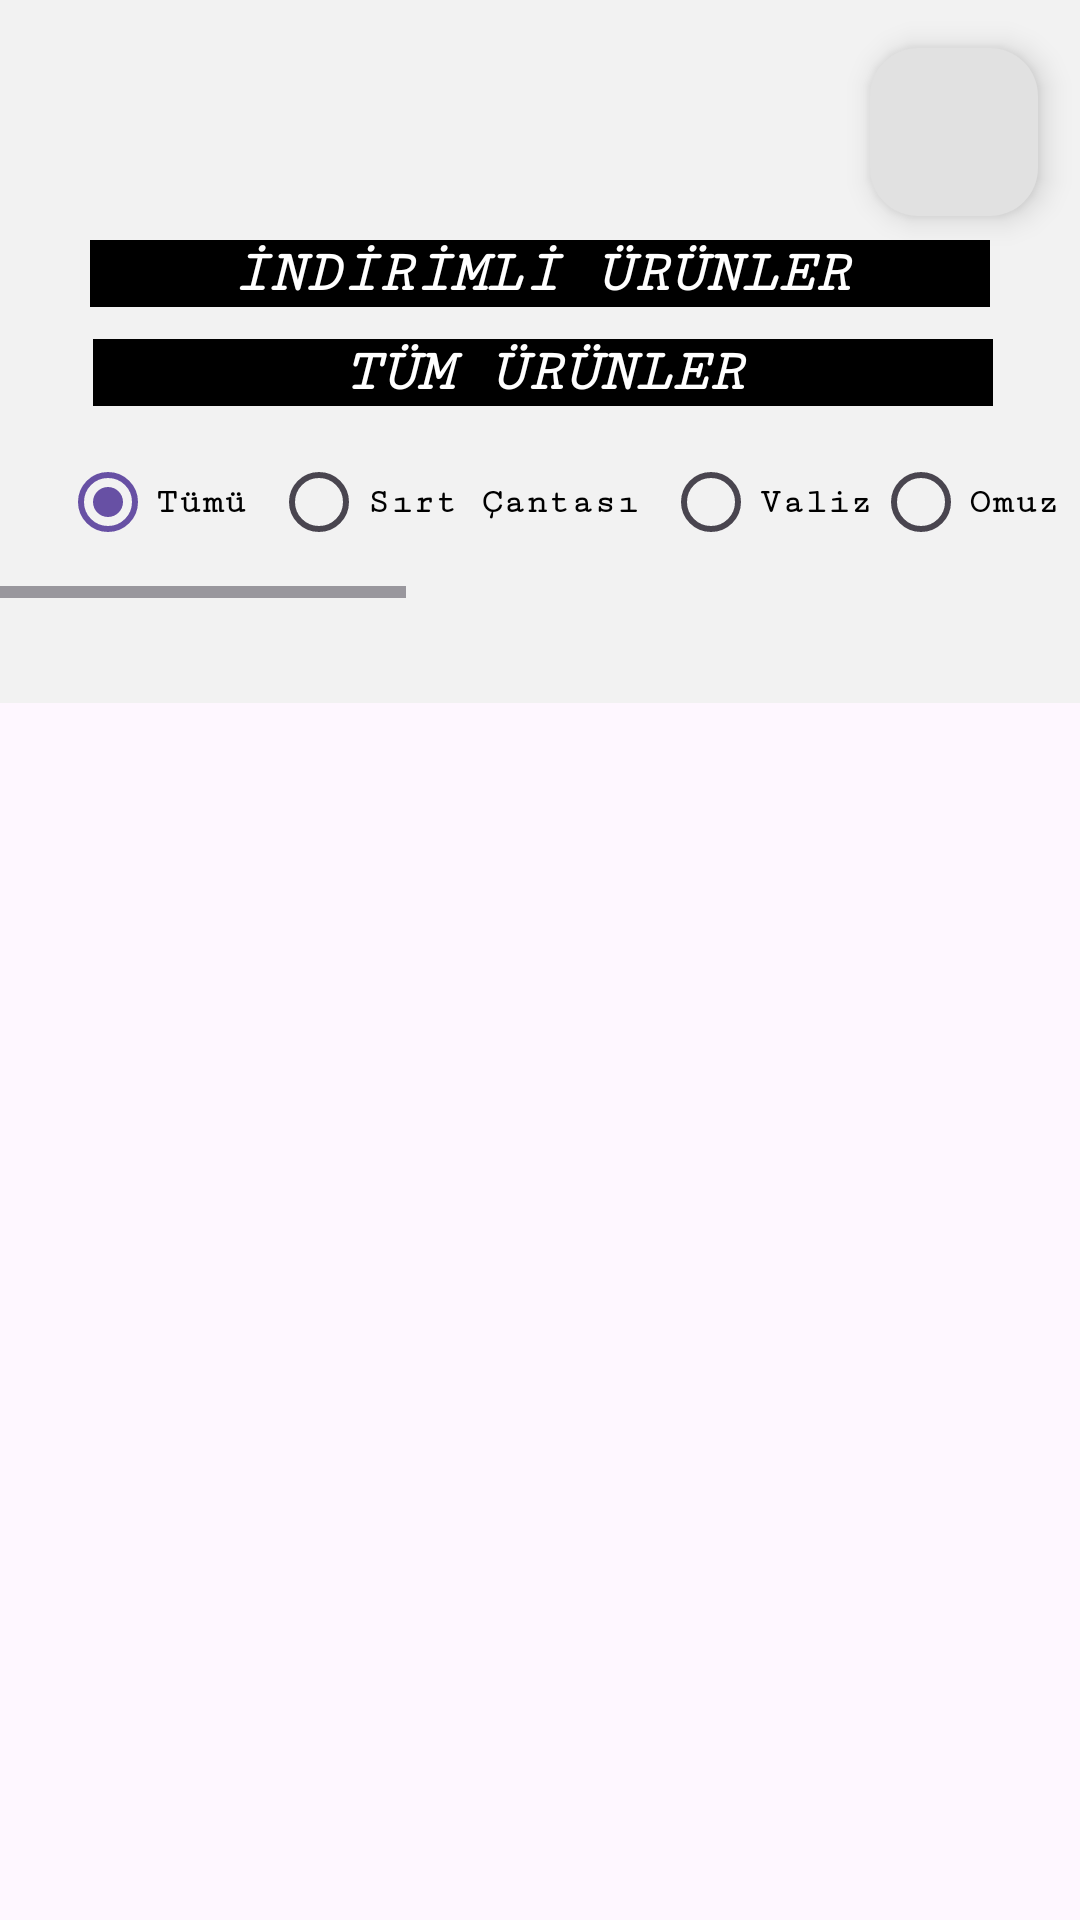

Here is an Android app screen rendered from its layout file. Give the layout XML and the strings, colors and styles it references.
<!-- AndroidManifest.xml: application theme Theme.S_Shopping -->
<!-- res/layout/fragment_home.xml -->
<?xml version="1.0" encoding="utf-8"?>
<androidx.core.widget.NestedScrollView xmlns:android="http://schemas.android.com/apk/res/android"
    xmlns:app="http://schemas.android.com/apk/res-auto"
    xmlns:tools="http://schemas.android.com/tools"
    android:layout_width="match_parent"
    android:layout_height="wrap_content"
    android:backgroundTint="@color/kirikbeyaz">

    <androidx.constraintlayout.widget.ConstraintLayout
        android:layout_width="match_parent"
        android:layout_height="match_parent"
        android:background="@color/kirikbeyaz">

        <HorizontalScrollView
            android:id="@+id/scroolView"
            android:layout_width="0dp"
            android:layout_height="64dp"
            app:layout_constraintEnd_toEndOf="parent"
            app:layout_constraintStart_toStartOf="parent"
            app:layout_constraintTop_toBottomOf="@+id/tv_products">

            <RadioGroup
                android:id="@+id/radioGroup"
                android:layout_width="0dp"
                android:layout_height="64dp"
                android:orientation="horizontal"
                android:padding="12dp"
                app:layout_constraintEnd_toEndOf="parent"
                app:layout_constraintStart_toStartOf="parent"
                app:layout_constraintTop_toBottomOf="@+id/tv_products">

                <RadioButton
                    android:id="@+id/rb_all"
                    android:layout_width="match_parent"
                    android:layout_height="match_parent"
                    android:layout_marginStart="8dp"
                    android:checked="true"
                    android:fontFamily="serif-monospace"
                    android:text="Tümü"
                    android:textColor="@color/black"
                    android:textSize="12sp"
                    android:textStyle="bold" />

                <RadioButton
                    android:id="@+id/rb_pack_bag"
                    android:layout_width="match_parent"
                    android:layout_height="match_parent"
                    android:layout_marginStart="8dp"
                    android:fontFamily="serif-monospace"
                    android:text="Sırt Çantası"
                    android:textColor="@color/black"
                    android:textSize="12sp"
                    android:textStyle="bold" />

                <RadioButton
                    android:id="@+id/rb_case"
                    android:layout_width="match_parent"
                    android:layout_height="match_parent"
                    android:layout_marginStart="8dp"
                    android:fontFamily="serif-monospace"
                    android:text="Valiz"
                    android:textColor="@color/black"
                    android:textSize="12sp"
                    android:textStyle="bold" />

                <RadioButton
                    android:id="@+id/rb_shoulder_bag"
                    android:layout_width="match_parent"
                    android:layout_height="match_parent"
                    android:layout_marginEnd="8dp"
                    android:fontFamily="serif-monospace"
                    android:text="Omuz Çantası"
                    android:textColor="@color/black"
                    android:textSize="12sp"
                    android:textStyle="bold" />

                <RadioButton
                    android:id="@+id/rb_hand_bag"
                    android:layout_width="match_parent"
                    android:layout_height="match_parent"
                    android:layout_marginStart="8dp"
                    android:fontFamily="serif-monospace"
                    android:text="El Çantası"
                    android:textColor="@color/black"
                    android:textSize="12sp"
                    android:textStyle="bold" />

                <RadioButton
                    android:id="@+id/rb_mini_bag"
                    android:layout_width="match_parent"
                    android:layout_height="match_parent"
                    android:layout_marginStart="8dp"
                    android:fontFamily="serif-monospace"
                    android:text="Mini Çanta"
                    android:textColor="@color/black"
                    android:textSize="12sp"
                    android:textStyle="bold" />

                <RadioButton
                    android:id="@+id/rb_waist_bag"
                    android:layout_width="match_parent"
                    android:layout_height="match_parent"
                    android:layout_marginStart="8dp"
                    android:fontFamily="serif-monospace"
                    android:text="Bel Çantası"
                    android:textColor="@color/black"
                    android:textSize="12sp"
                    android:textStyle="bold" />

                <RadioButton
                    android:id="@+id/rb_shopper_bag"
                    android:layout_width="match_parent"
                    android:layout_height="match_parent"
                    android:layout_marginStart="8dp"
                    android:fontFamily="serif-monospace"
                    android:text="Alışveriş Çantası"
                    android:textColor="@color/black"
                    android:textSize="12sp"
                    android:textStyle="bold" />
            </RadioGroup>
        </HorizontalScrollView>

        <TextView
            android:id="@+id/tv_discounted_products"
            android:layout_width="300dp"
            android:layout_height="wrap_content"
            android:layout_marginStart="100dp"
            android:layout_marginTop="80dp"
            android:layout_marginEnd="100dp"
            android:layout_marginBottom="10dp"
            android:background="@color/black"
            android:fontFamily="serif-monospace"
            android:gravity="center"
            android:text="İNDİRİMLİ ÜRÜNLER"
            android:textColor="@color/white"
            android:textSize="20sp"
            android:textStyle="bold|italic"
            app:layout_constraintBottom_toTopOf="@+id/rv_discounted_products"
            app:layout_constraintEnd_toEndOf="parent"
            app:layout_constraintStart_toStartOf="parent"
            app:layout_constraintTop_toTopOf="parent" />

        <androidx.recyclerview.widget.RecyclerView
            android:id="@+id/rv_discounted_products"
            android:layout_width="0dp"
            android:layout_height="wrap_content"
            android:orientation="horizontal"
            app:layoutManager="androidx.recyclerview.widget.GridLayoutManager"
            app:layout_constraintEnd_toEndOf="parent"
            app:layout_constraintHorizontal_bias="1.0"
            app:layout_constraintStart_toStartOf="parent"
            app:layout_constraintTop_toBottomOf="@+id/tv_discounted_products"
            tools:listitem="@layout/item_sales_product" />

        <TextView
            android:id="@+id/tv_products"
            android:layout_width="300dp"
            android:layout_height="wrap_content"
            android:layout_marginStart="100dp"
            android:layout_marginEnd="100dp"
            android:background="@color/black"
            android:fontFamily="serif-monospace"
            android:gravity="center"
            android:text="TÜM ÜRÜNLER"
            android:textColor="@color/white"
            android:textSize="20sp"
            android:textStyle="bold|italic"
            app:layout_constraintBottom_toTopOf="@+id/rv_Product"
            app:layout_constraintEnd_toEndOf="parent"
            app:layout_constraintHorizontal_bias="0.494"
            app:layout_constraintStart_toStartOf="parent"
            app:layout_constraintTop_toBottomOf="@+id/rv_discounted_products"
            app:layout_constraintVertical_bias="0.137" />

        <androidx.recyclerview.widget.RecyclerView
            android:id="@+id/rv_Product"
            android:layout_width="0dp"
            android:layout_height="wrap_content"
            android:layout_marginTop="3dp"
            android:background="@color/kirikbeyaz"
            android:orientation="vertical"
            android:padding="8dp"
            app:layoutManager="androidx.recyclerview.widget.GridLayoutManager"
            app:layout_constraintEnd_toEndOf="parent"
            app:layout_constraintHorizontal_bias="0.0"
            app:layout_constraintStart_toStartOf="parent"
            app:layout_constraintTop_toBottomOf="@+id/scroolView"
            app:spanCount="2"
            tools:listitem="@layout/item_product" />

        <ProgressBar
            android:id="@+id/progressBar"
            style="?android:attr/progressBarStyle"
            android:layout_width="wrap_content"
            android:layout_height="wrap_content"
            app:layout_constraintBottom_toBottomOf="@+id/rv_Product"
            app:layout_constraintEnd_toEndOf="@+id/rv_Product"
            app:layout_constraintStart_toStartOf="@+id/rv_Product"
            app:layout_constraintTop_toTopOf="@+id/rv_Product" />

        <ImageView
            android:id="@+id/iv_error"
            android:layout_width="100dp"
            android:layout_height="100dp"
            android:visibility="gone"
            app:layout_constraintBottom_toBottomOf="parent"
            app:layout_constraintEnd_toEndOf="parent"
            app:layout_constraintHorizontal_bias="0.498"
            app:layout_constraintStart_toStartOf="parent"
            app:layout_constraintTop_toBottomOf="@+id/tv_discounted_products"
            app:srcCompat="@drawable/error_icon" />

        <TextView
            android:id="@+id/tv_error"
            android:layout_width="wrap_content"
            android:layout_height="wrap_content"
            android:layout_marginTop="8dp"
            android:text="TextView"
            android:textColor="#B11616"
            android:textSize="24sp"
            android:textStyle="italic"
            android:visibility="gone"
            app:layout_constraintEnd_toEndOf="parent"
            app:layout_constraintHorizontal_bias="0.511"
            app:layout_constraintStart_toStartOf="parent"
            app:layout_constraintTop_toBottomOf="@+id/iv_error" />

        <com.google.android.material.floatingactionbutton.FloatingActionButton
            android:id="@+id/btn_account"
            android:layout_width="56dp"
            android:layout_height="58dp"
            android:clickable="true"
            app:backgroundTint="@color/grey"
            app:layout_constraintBottom_toTopOf="@+id/tv_discounted_products"
            app:layout_constraintEnd_toEndOf="parent"
            app:layout_constraintHorizontal_bias="0.954"
            app:layout_constraintStart_toStartOf="parent"
            app:layout_constraintTop_toTopOf="parent"
            app:layout_constraintVertical_bias="0.666"
            app:srcCompat="@drawable/person_icon" />


    </androidx.constraintlayout.widget.ConstraintLayout>
</androidx.core.widget.NestedScrollView>
<!-- res/layout/item_sales_product.xml (included above) -->
<?xml version="1.0" encoding="utf-8"?>
<androidx.cardview.widget.CardView xmlns:android="http://schemas.android.com/apk/res/android"
    xmlns:app="http://schemas.android.com/apk/res-auto"
    xmlns:tools="http://schemas.android.com/tools"
    android:layout_width="200dp"
    android:layout_height="130dp"
    android:background="@color/kirikbeyaz"
    app:cardCornerRadius="12dp"
    app:layout_constraintBottom_toBottomOf="parent"
    app:layout_constraintEnd_toEndOf="parent"
    app:layout_constraintStart_toStartOf="parent"
    app:layout_constraintTop_toTopOf="parent">

    <androidx.constraintlayout.widget.ConstraintLayout
        android:layout_width="200dp"
        android:layout_height="130dp"
        android:background="@color/kirikbeyaz"
        android:elevation="10dp"
        android:padding="8dp">

        <ImageView
            android:id="@+id/product_image"
            android:layout_width="50dp"
            android:layout_height="50dp"
            android:layout_marginTop="8dp"
            app:layout_constraintEnd_toEndOf="parent"
            app:layout_constraintStart_toStartOf="parent"
            app:layout_constraintTop_toTopOf="parent"
            tools:srcCompat="@tools:sample/avatars" />

        <TextView
            android:id="@+id/tv_title"
            android:layout_width="0dp"
            android:layout_height="wrap_content"
            android:layout_marginTop="8dp"
            android:layout_marginBottom="16dp"
            android:background="@color/kirikbeyaz"
            android:ellipsize="end"
            android:textAlignment="center"
            android:textColor="#000000"
            android:textSize="12sp"
            android:textStyle="bold|italic"
            app:layout_constraintBottom_toTopOf="@+id/tv_price"
            app:layout_constraintEnd_toEndOf="parent"
            app:layout_constraintStart_toStartOf="parent"
            app:layout_constraintTop_toBottomOf="@+id/product_image" />

        <TextView
            android:id="@+id/tv_price"
            android:layout_width="0dp"
            android:layout_height="wrap_content"
            android:background="@color/kirikbeyaz"
            android:textAlignment="center"
            android:textColor="#000000"
            android:textSize="14sp"
            android:textStyle="bold|italic"
            app:layout_constraintBottom_toBottomOf="parent"
            app:layout_constraintEnd_toStartOf="@+id/tv_sale_price"
            app:layout_constraintStart_toStartOf="parent"
            app:layout_constraintTop_toBottomOf="@+id/product_image" />

        <TextView
            android:id="@+id/tv_sale_price"
            android:layout_width="0dp"
            android:layout_height="wrap_content"
            android:background="@color/kirikbeyaz"
            android:textAlignment="center"
            android:textColor="#000000"
            android:textSize="14sp"
            android:textStyle="bold|italic"
            app:layout_constraintBottom_toBottomOf="@+id/tv_price"
            app:layout_constraintEnd_toEndOf="parent"
            app:layout_constraintStart_toEndOf="@+id/tv_price"
            app:layout_constraintTop_toTopOf="@+id/tv_price" />
    </androidx.constraintlayout.widget.ConstraintLayout>
</androidx.cardview.widget.CardView>
<!-- res/layout/item_product.xml (included above) -->
<?xml version="1.0" encoding="utf-8"?>
<androidx.cardview.widget.CardView xmlns:android="http://schemas.android.com/apk/res/android"
    xmlns:app="http://schemas.android.com/apk/res-auto"
    xmlns:tools="http://schemas.android.com/tools"
    android:layout_width="match_parent"
    android:layout_height="wrap_content"
    android:layout_margin="12dp"
    android:background="@color/kirikbeyaz"
    app:cardCornerRadius="12dp"
    app:cardElevation="8dp"
    app:layout_constraintBottom_toBottomOf="parent"
    app:layout_constraintEnd_toEndOf="parent"
    app:layout_constraintStart_toStartOf="parent"
    app:layout_constraintTop_toTopOf="parent">

    <androidx.constraintlayout.widget.ConstraintLayout
        android:layout_width="match_parent"
        android:layout_height="wrap_content"
        android:layout_margin="8dp"
        android:background="@color/kirikbeyaz"
        android:elevation="10dp"
        android:padding="16dp">

        <ImageView
            android:id="@+id/product_image"
            android:layout_width="100dp"
            android:layout_height="wrap_content"
            android:layout_marginTop="5dp"
            app:layout_constraintBottom_toTopOf="@+id/tv_title"
            app:layout_constraintEnd_toEndOf="parent"
            app:layout_constraintHorizontal_bias="0.5"
            app:layout_constraintStart_toStartOf="parent"
            app:layout_constraintTop_toTopOf="parent"
            app:layout_constraintVertical_chainStyle="packed"
            tools:srcCompat="@tools:sample/avatars" />

        <TextView
            android:id="@+id/tv_title"
            android:layout_width="0dp"
            android:layout_height="wrap_content"
            android:layout_marginTop="8dp"
            android:layout_marginBottom="16dp"
            android:background="@color/kirikbeyaz"
            android:ellipsize="end"
            android:textAlignment="center"
            android:textColor="#000000"
            android:textSize="12sp"
            android:textStyle="bold|italic"
            app:layout_constraintBottom_toTopOf="@+id/tv_price"
            app:layout_constraintEnd_toEndOf="parent"
            app:layout_constraintStart_toStartOf="parent"
            app:layout_constraintTop_toBottomOf="@+id/product_image" />

        <TextView
            android:id="@+id/tv_price"
            android:layout_width="0dp"
            android:layout_height="wrap_content"
            android:background="@color/kirikbeyaz"
            android:textAlignment="center"
            android:textColor="#000000"
            android:textSize="14sp"
            android:textStyle="bold|italic"
            app:layout_constraintBottom_toBottomOf="parent"
            app:layout_constraintEnd_toStartOf="@+id/tv_sale_price"
            app:layout_constraintStart_toStartOf="parent"
            app:layout_constraintTop_toBottomOf="@+id/tv_title" />

        <TextView
            android:id="@+id/tv_sale_price"
            android:layout_width="0dp"
            android:layout_height="wrap_content"
            android:background="@color/kirikbeyaz"
            android:textAlignment="center"
            android:textColor="#000000"
            android:textSize="14sp"
            android:textStyle="bold|italic"
            app:layout_constraintBottom_toBottomOf="@+id/tv_price"
            app:layout_constraintEnd_toEndOf="parent"
            app:layout_constraintStart_toEndOf="@+id/tv_price"
            app:layout_constraintTop_toTopOf="@+id/tv_price" />

        <ImageView
            android:id="@+id/btn_favv"
            android:layout_width="32dp"
            android:layout_height="32dp"
            app:layout_constraintEnd_toEndOf="parent"
            app:layout_constraintTop_toTopOf="parent"
            app:srcCompat="@drawable/favorite_icon_unselected" />

    </androidx.constraintlayout.widget.ConstraintLayout>

</androidx.cardview.widget.CardView>
<!-- resources referenced by this layout -->
<resources>
  <color name="black">#FF000000</color>
  <color name="grey">#E1E1E1</color>
  <color name="kirikbeyaz">#F2F2F2</color>
  <color name="white">#FFFFFFFF</color>
  <style name="Theme.S_Shopping" parent="Base.Theme.S_Shopping" />
  <style name="Base.Theme.S_Shopping" parent="Theme.Material3.DayNight.NoActionBar">
          
          
      </style>
</resources>
